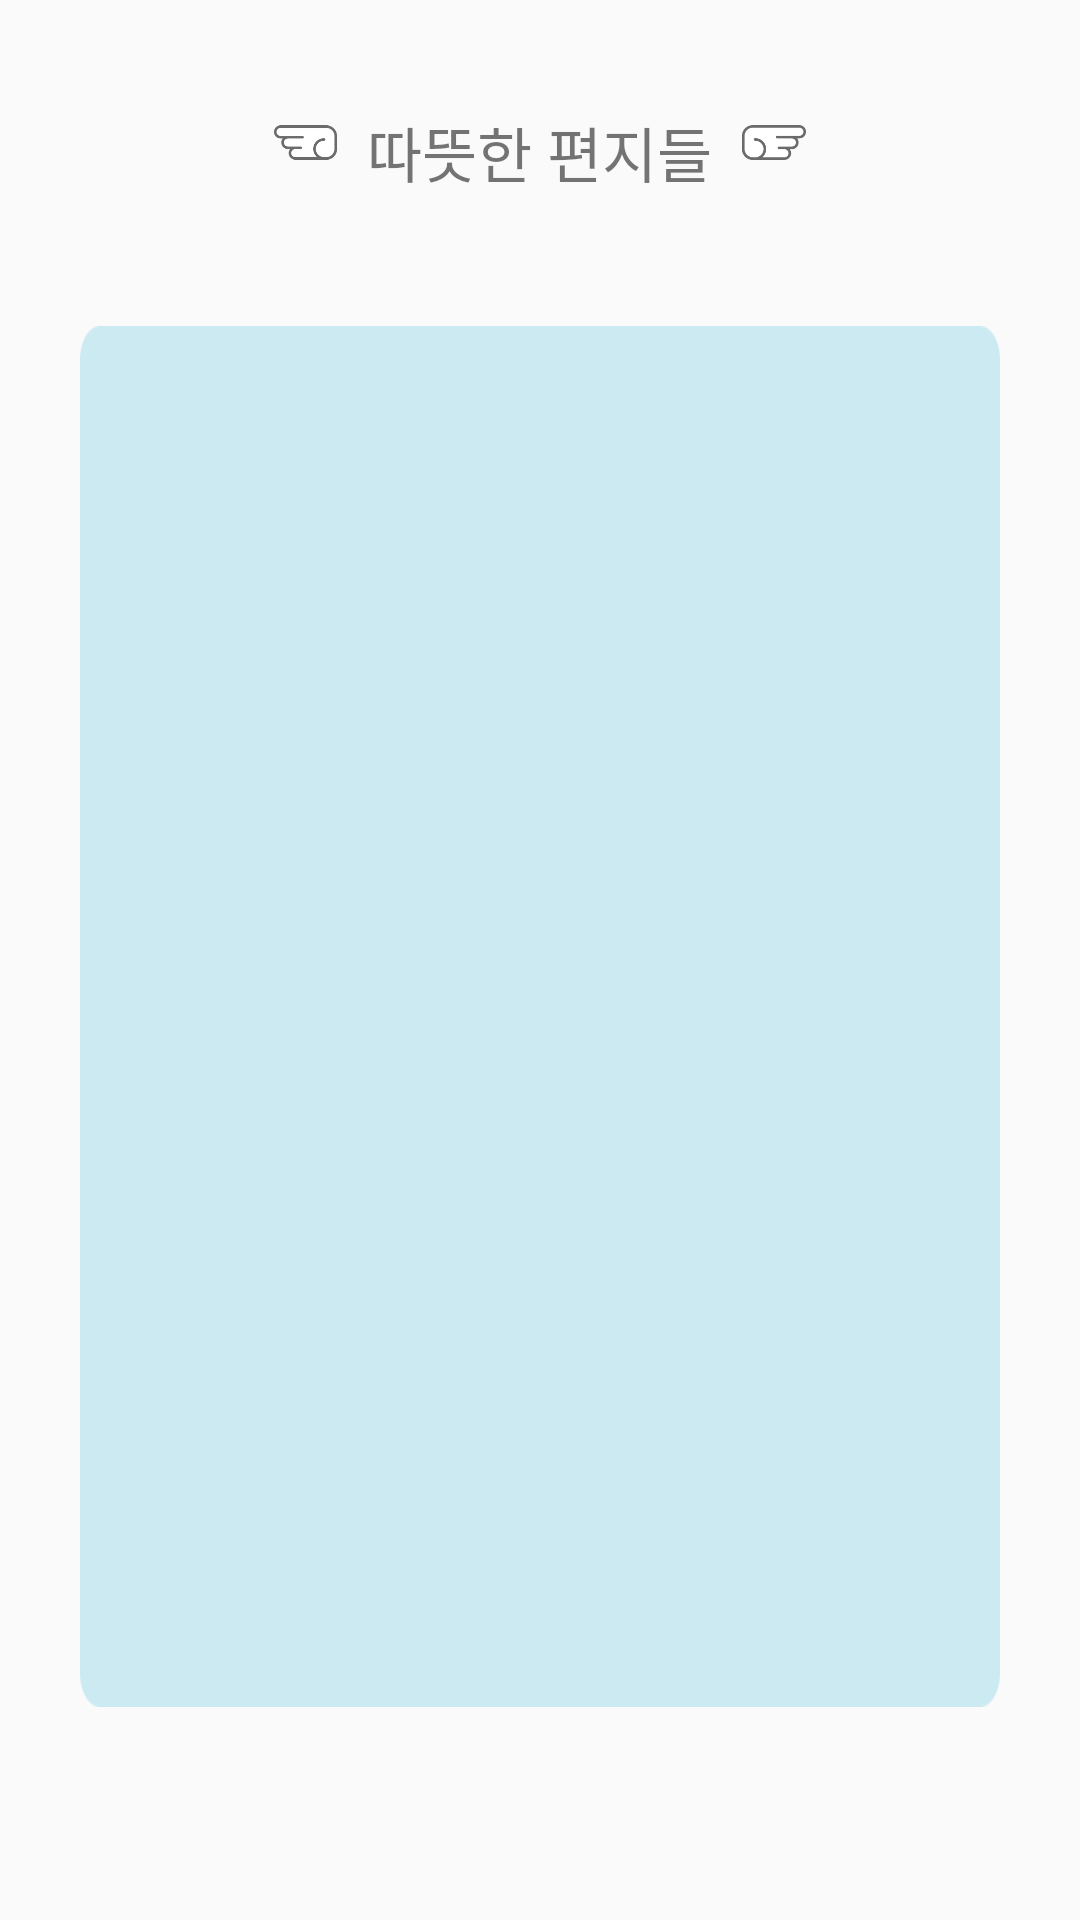

Here is an Android app screen rendered from its layout file. Give the layout XML and the strings, colors and styles it references.
<!-- AndroidManifest.xml: application theme AppTheme -->
<!-- res/layout/activity_letter.xml -->
<?xml version="1.0" encoding="utf-8"?>
<RelativeLayout xmlns:android="http://schemas.android.com/apk/res/android"
    android:layout_width="match_parent"
    android:layout_height="match_parent">

    <RelativeLayout
        android:id="@+id/board_top"
        android:layout_marginTop="36dp"
        android:layout_width="wrap_content"
        android:layout_height="wrap_content"
        android:layout_centerHorizontal="true">

        <ImageView
            android:id="@+id/left_wing"
            android:layout_toLeftOf="@+id/letter_detail_title"
            android:src="@drawable/wing_left"
            android:layout_width="wrap_content"
            android:layout_height="wrap_content" />

        <TextView
            android:id="@+id/letter_detail_title"
            android:text="따뜻한 편지들"
            android:textSize="20sp"
            android:layout_marginLeft="10dp"
            android:layout_marginRight="10dp"
            android:layout_centerHorizontal="true"
            android:layout_width="wrap_content"
            android:layout_height="wrap_content" />

        <ImageView
            android:layout_toRightOf="@+id/letter_detail_title"
            android:src="@drawable/wing_right"
            android:layout_width="wrap_content"
            android:layout_height="wrap_content" />
    </RelativeLayout>

    <ListView
        android:id="@+id/letter_list"
        android:divider="#00000000"
        android:listSelector="@android:color/transparent"
        android:layout_below="@+id/board_top"
        android:layout_centerHorizontal="true"
        android:layout_marginTop="43.3dp"
        android:paddingTop="21dp"
        android:paddingBottom="12.3dp"
        android:background="@drawable/board_back"
        android:layout_width="306.6dp"
        android:layout_height="0dp"
        android:layout_alignParentBottom="true"
        android:layout_marginBottom="71dp"/>

</RelativeLayout>
<!-- resources referenced by this layout -->
<resources>
  <!-- drawable board_back: png bitmap (drawable-xxhdpi, 7428 bytes) -->
  <!-- drawable wing_left: png bitmap (drawable-xxhdpi, 5405 bytes) -->
  <!-- drawable wing_right: png bitmap (drawable-xxhdpi, 5390 bytes) -->
  <style name="AppTheme" parent="Theme.AppCompat.Light.DarkActionBar">
          <item name="android:windowContentOverlay">@null</item>
      </style>
</resources>
